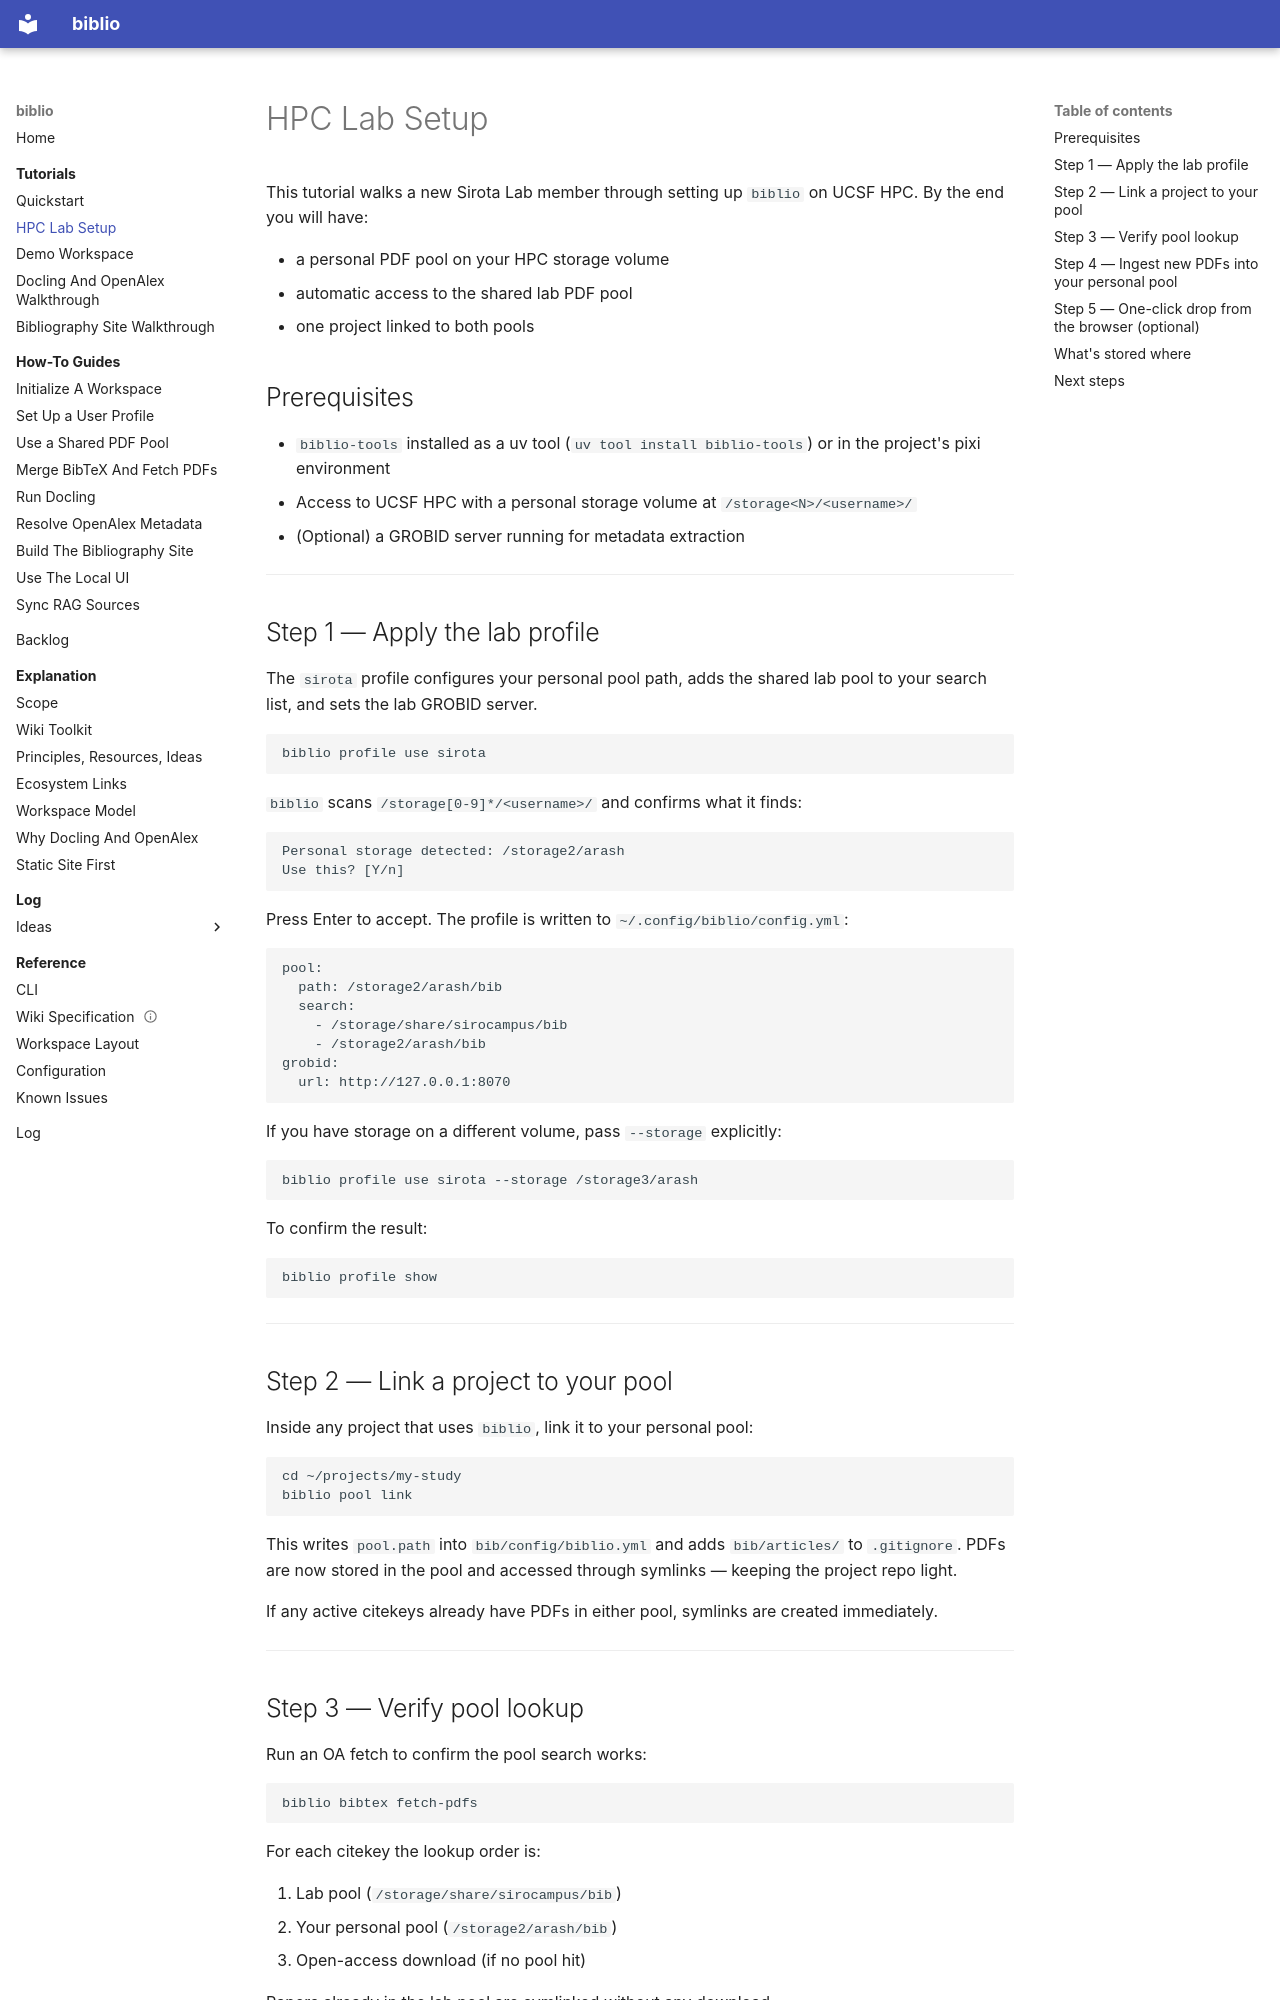

repository: arashshahidi1997/biblio · page: tutorials/hpc-lab-setup/index.html · generator: mkdocs

# HPC Lab Setup

This tutorial walks a new Sirota Lab member through setting up `biblio` on
UCSF HPC. By the end you will have:

- a personal PDF pool on your HPC storage volume
- automatic access to the shared lab PDF pool
- one project linked to both pools

## Prerequisites

- `biblio-tools` installed as a uv tool (`uv tool install biblio-tools`) or in the project's pixi environment
- Access to UCSF HPC with a personal storage volume at `/storage<N>/<username>/`
- (Optional) a GROBID server running for metadata extraction

---

## Step 1 — Apply the lab profile

The `sirota` profile configures your personal pool path, adds the shared lab
pool to your search list, and sets the lab GROBID server.

```bash
biblio profile use sirota
```

`biblio` scans `/storage[0-9]*/<username>/` and confirms what it finds:

```
Personal storage detected: /storage2/arash
Use this? [Y/n]
```

Press Enter to accept. The profile is written to `~/.config/biblio/config.yml`:

```yaml
pool:
  path: /storage2/arash/bib
  search:
    - /storage/share/sirocampus/bib
    - /storage2/arash/bib
grobid:
  url: http://127.0.0.1:8070
```

If you have storage on a different volume, pass `--storage` explicitly:

```bash
biblio profile use sirota --storage /storage3/arash
```

To confirm the result:

```bash
biblio profile show
```

---

## Step 2 — Link a project to your pool

Inside any project that uses `biblio`, link it to your personal pool:

```bash
cd ~/projects/my-study
biblio pool link
```

This writes `pool.path` into `bib/config/biblio.yml` and adds `bib/articles/`
to `.gitignore`. PDFs are now stored in the pool and accessed through symlinks
— keeping the project repo light.

If any active citekeys already have PDFs in either pool, symlinks are created
immediately.

---

## Step 3 — Verify pool lookup

Run an OA fetch to confirm the pool search works:

```bash
biblio bibtex fetch-pdfs
```

For each citekey the lookup order is:

1. Lab pool (`/storage/share/sirocampus/bib`)
2. Your personal pool (`/storage2/arash/bib`)
3. Open-access download (if no pool hit)

Papers already in the lab pool are symlinked without any download.

---
